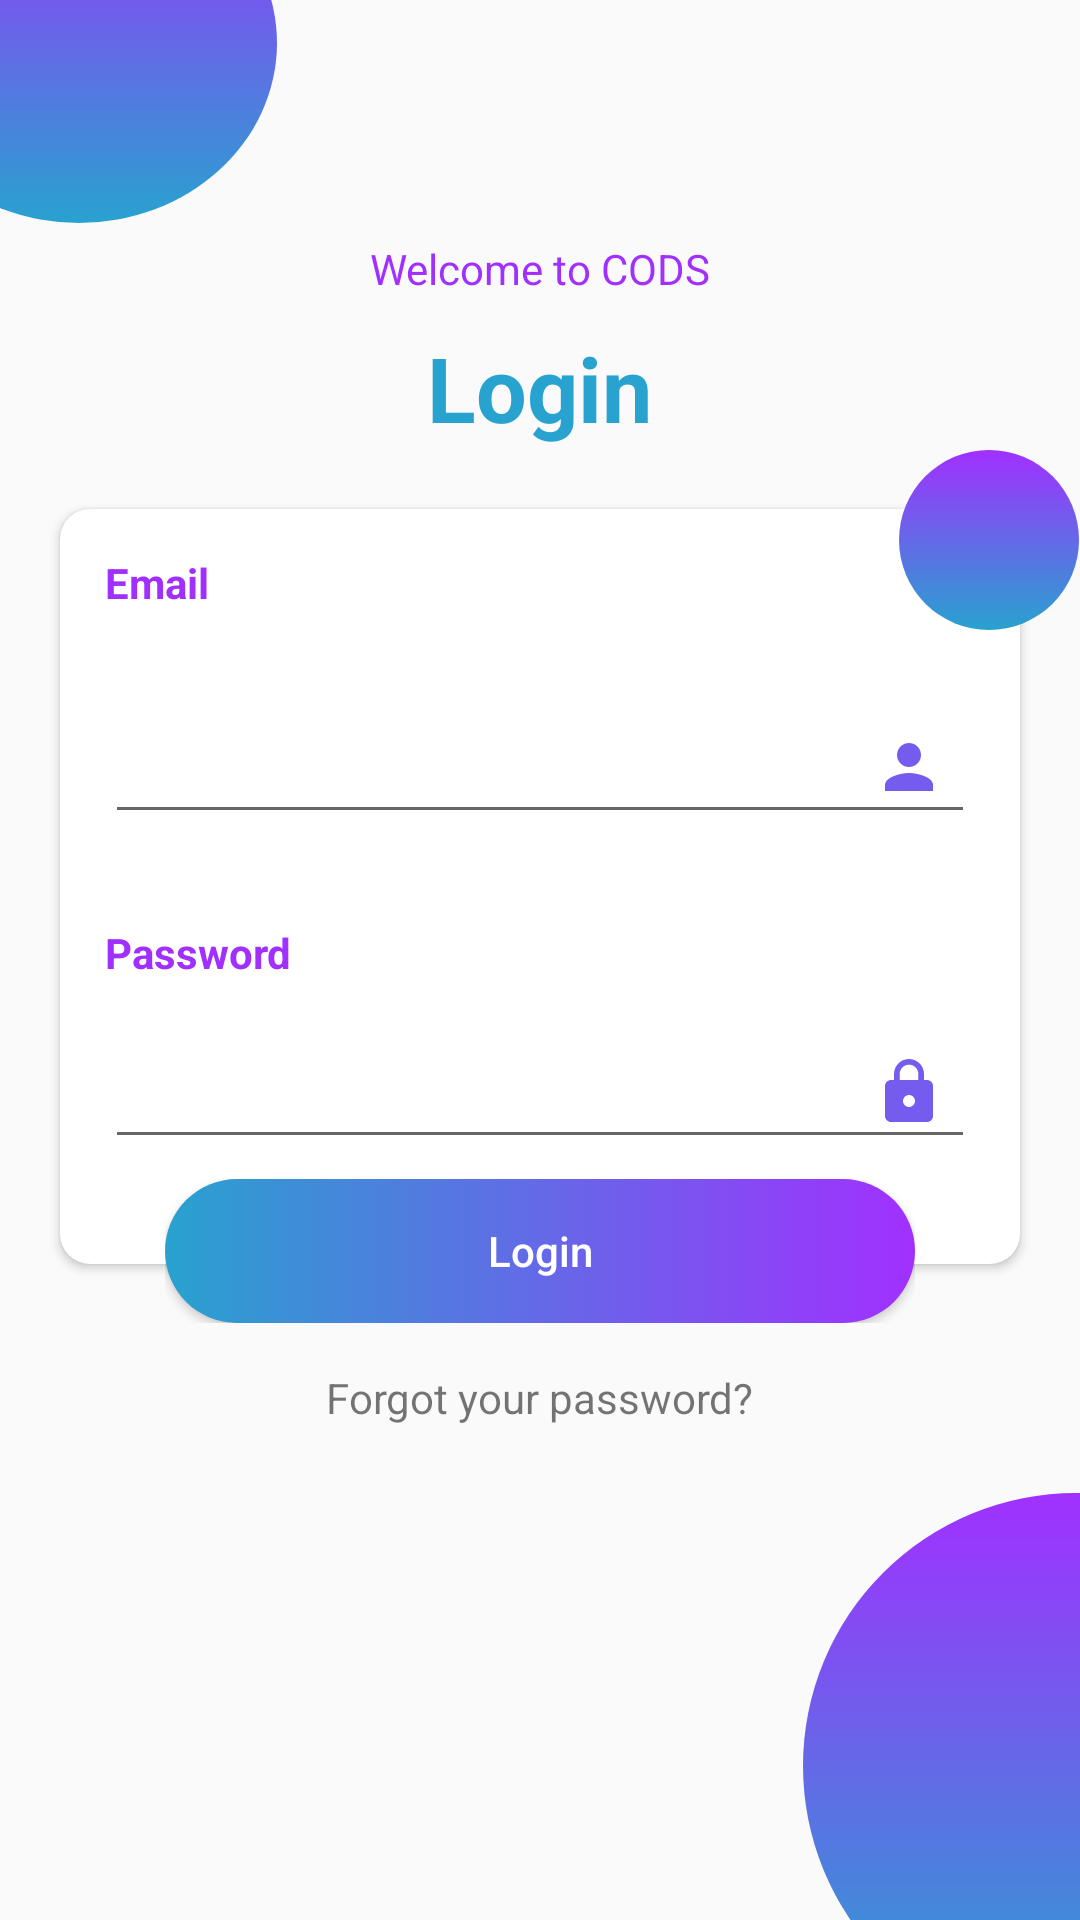

This screen was rendered from an Android layout file. Write that file and the resources it references.
<!-- AndroidManifest.xml: application theme AppTheme -->
<!-- res/layout/activity_faculty_login.xml -->
<?xml version="1.0" encoding="utf-8"?>
<RelativeLayout xmlns:android="http://schemas.android.com/apk/res/android"
    xmlns:app="http://schemas.android.com/apk/res-auto"
    xmlns:tools="http://schemas.android.com/tools"
    android:layout_width="match_parent"
    android:layout_height="match_parent"
    tools:context=".FacultyLogin"
    android:id="@+id/rltv">


    <TextView
        android:layout_width="wrap_content"
        android:layout_height="wrap_content"
        android:text="Welcome to CODS"
        android:layout_marginLeft="30dp"
        android:layout_marginTop="80dp"
        android:textColor="@color/colorPurple"
        android:layout_centerHorizontal="true"
        android:id="@+id/welcome"/>
    <TextView
        android:layout_width="wrap_content"
        android:layout_height="wrap_content"
        android:text="Login"
        android:layout_below="@id/welcome"
        android:textColor="@color/colorBlue"
        android:textSize="30sp"
        android:layout_marginTop="10dp"
        android:layout_marginLeft="30dp"
        android:textStyle="bold"
        android:layout_centerHorizontal="true"/>

    <ImageView
        android:layout_width="134dp"
        android:layout_height="134dp"
        android:src="@drawable/circletransperent"
        android:layout_alignParentBottom="true"
        android:layout_marginLeft="-100dp"
        android:layout_marginBottom="50dp"
        android:id="@+id/circle1"
        />

    <ImageView
        android:id="@+id/circle2"
        android:layout_width="182dp"
        android:layout_height="182dp"
        android:layout_alignParentRight="true"
        android:layout_alignParentBottom="true"
        android:layout_marginRight="-90dp"
        android:layout_marginBottom="-40dp"
        android:src="@drawable/circle" />


    <ImageView
        android:id="@+id/circle3"
        android:layout_width="134dp"
        android:layout_height="134dp"
        android:layout_alignParentBottom="true"
        android:layout_marginRight="-50dp"
        android:layout_marginBottom="-60dp"
        android:layout_toLeftOf="@id/circle2"
        android:src="@drawable/circletransperent" />


    <ImageView
        android:id="@+id/circle5"
        android:layout_width="132dp"
        android:layout_height="120dp"
        app:srcCompat="@drawable/circle"
        android:layout_marginTop="-46dp"
        android:layout_marginLeft="-40dp"/>

    <ScrollView
        android:id="@+id/sv"
        android:layout_width="match_parent"
        android:layout_height="match_parent">

        <RelativeLayout
            android:layout_width="match_parent"
            android:layout_height="match_parent"
            android:layout_gravity="center"
            android:layout_marginTop="0dp">

            <androidx.cardview.widget.CardView
                android:layout_width="match_parent"
                android:layout_height="wrap_content"
                android:elevation="4dp"
                android:layout_margin="20dp"
                app:cardCornerRadius="10dp"
                android:id="@+id/cv">

                <RelativeLayout
                    android:layout_width="wrap_content"
                    android:layout_height="wrap_content"
                    android:paddingBottom="35dp">

                    <TextView
                        android:layout_width="wrap_content"
                        android:layout_height="wrap_content"
                        android:id="@+id/tvEmailL"
                        android:layout_margin="15dp"
                        android:text="Email"
                        android:layout_below="@+id/etUserNameL"
                        android:textColor="@color/colorPurple"
                        android:textStyle="bold"
                        android:textSize="14dp"
                        />
                    <EditText
                        android:layout_width="match_parent"
                        android:layout_height="wrap_content"
                        android:id="@+id/editemail"
                        android:layout_below="@+id/tvEmailL"
                        android:textColor="@color/colorPurple"
                        android:drawableRight="@drawable/ic_person"
                        android:inputType="text"
                        android:padding="10dp"
                        android:layout_margin="15dp"
                        />
                    <TextView
                        android:id="@+id/tvPasswordL"
                        android:layout_width="wrap_content"
                        android:layout_height="wrap_content"
                        android:layout_below="@id/editemail"
                        android:layout_margin="15dp"
                        android:text="Password"
                        android:textColor="@color/colorPurple"
                        android:textSize="14sp"
                        android:textStyle="bold" />

                    <EditText
                        android:id="@+id/editpassword"
                        android:layout_width="match_parent"
                        android:layout_height="wrap_content"
                        android:layout_below="@+id/tvPasswordL"
                        android:layout_marginLeft="15dp"
                        android:layout_marginRight="15dp"
                        android:drawablePadding="30dp"
                        android:inputType="textPassword"
                        android:drawableRight="@drawable/ic_lock"
                        android:padding="10dp" />
                </RelativeLayout>

            </androidx.cardview.widget.CardView>
            <RelativeLayout
                android:id="@+id/rlp"
                android:layout_width="wrap_content"
                android:layout_height="wrap_content"
                android:layout_alignTop="@+id/cv"
                android:layout_alignRight="@+id/cv"
                android:layout_marginTop="-20dp"
                android:layout_marginRight="-20dp"
                android:elevation="10dp"
                >
                <ImageButton
                    android:id="@+id/imgbtn"
                    android:layout_width="60dp"
                    android:layout_height="60dp"
                    android:background="@drawable/circle"
                    android:src="@drawable/ic_add"/>
            </RelativeLayout>
            <RelativeLayout
                android:id="@+id/rl"
                android:layout_width="wrap_content"
                android:layout_height="wrap_content"
                android:layout_alignLeft="@+id/cv"
                android:layout_alignRight="@+id/cv"
                android:layout_alignBottom="@+id/cv"
                android:layout_centerHorizontal="true"
                android:layout_marginLeft="35dp"
                android:layout_marginRight="35dp"
                android:layout_marginBottom="-20dp"
                android:elevation="10dp">
                <Button
                    android:id="@+id/btLoginL"
                    android:layout_width="match_parent"
                    android:layout_height="wrap_content"
                    android:layout_centerVertical="true"
                    android:background="@drawable/bt_uisquare"
                    android:text="Login"
                    android:textAllCaps="false"
                    android:textColor="@color/colorWhite" />
            </RelativeLayout>
            <TextView
                android:id="@+id/tvForgot"
                android:layout_width="wrap_content"
                android:layout_height="wrap_content"
                android:layout_below="@+id/cv"
                android:layout_centerHorizontal="true"
                android:layout_margin="15dp"
                android:text="Forgot your password?"
                android:onClick="foregetpassword"
                android:textSize="14sp"
                />

            <ProgressBar
                android:id="@+id/progressBar"
                android:layout_width="wrap_content"
                android:layout_height="wrap_content"
                android:layout_gravity="center"
                android:visibility="gone"
                android:layout_centerHorizontal="true"
                android:layout_below="@id/tvForgot"/>

        </RelativeLayout>
    </ScrollView>


</RelativeLayout>
<!-- resources referenced by this layout -->
<resources>
  <color name="colorBlue">#28A2CF</color>
  <color name="colorPurple">#A130FF</color>
  <color name="colorWhite">#ffffff</color>
  <!-- drawable bt_uisquare (drawable) -->
  <?xml version="1.0" encoding="utf-8"?>
  <selector xmlns:android="http://schemas.android.com/apk/res/android">
      <item android:state_pressed="true">
          <shape android:shape="rectangle">
              <solid android:color="@color/colorPurple">
              </solid>
              <corners android:radius="100dp"></corners>
          </shape>
      </item>
      <item>
          <shape android:shape="rectangle">
              <gradient android:startColor="@color/colorBlue"
                  android:endColor="@color/colorPurple"/>
              <corners android:radius="100dp"></corners>
          </shape>
      </item>
  </selector>
  <!-- drawable circle (drawable) -->
  <?xml version="1.0" encoding="utf-8"?>
  <layer-list xmlns:android="http://schemas.android.com/apk/res/android">
      <item>
          <shape android:shape="oval">
              <gradient
                  android:angle="90"
                  android:startColor="@color/colorBlue"
                  android:endColor="@color/colorPurple" />
          </shape>
      </item>
  </layer-list>
  <!-- drawable ic_lock (drawable) -->
  <vector android:height="24dp" android:tint="#755CEE"
      android:viewportHeight="24.0" android:viewportWidth="24.0"
      android:width="24dp" xmlns:android="http://schemas.android.com/apk/res/android">
      <path android:fillColor="#FF000000" android:pathData="M18,8h-1L17,6c0,-2.76 -2.24,-5 -5,-5S7,3.24 7,6v2L6,8c-1.1,0 -2,0.9 -2,2v10c0,1.1 0.9,2 2,2h12c1.1,0 2,-0.9 2,-2L20,10c0,-1.1 -0.9,-2 -2,-2zM12,17c-1.1,0 -2,-0.9 -2,-2s0.9,-2 2,-2 2,0.9 2,2 -0.9,2 -2,2zM15.1,8L8.9,8L8.9,6c0,-1.71 1.39,-3.1 3.1,-3.1 1.71,0 3.1,1.39 3.1,3.1v2z"/>
  </vector>
  <!-- drawable ic_person (drawable) -->
  <vector android:height="24dp" android:tint="#755CEE"
      android:viewportHeight="24.0" android:viewportWidth="24.0"
      android:width="24dp" xmlns:android="http://schemas.android.com/apk/res/android">
      <path android:fillColor="#FF000000" android:pathData="M12,12c2.21,0 4,-1.79 4,-4s-1.79,-4 -4,-4 -4,1.79 -4,4 1.79,4 4,4zM12,14c-2.67,0 -8,1.34 -8,4v2h16v-2c0,-2.66 -5.33,-4 -8,-4z"/>
  </vector>
  <style name="AppTheme" parent="Theme.AppCompat.Light.NoActionBar">
          
          <item name="colorPrimary">@color/colorPrimary</item>
          <item name="colorPrimaryDark">@color/colorPrimaryDark</item>
          <item name="colorAccent">@color/colorAccent</item>
      </style>
  <color name="colorPrimary">#A130FF</color>
  <color name="colorPrimaryDark">#64a130ff</color>
  <color name="colorAccent">#A130FF</color>
</resources>
